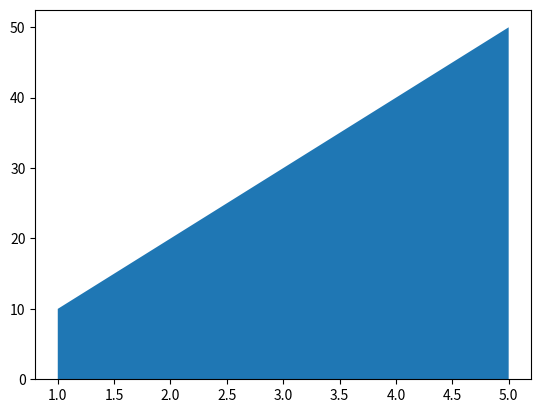

The script that saved this image:
# stack(area) plot
import matplotlib.pyplot as plt
x = [1,2,3,4,5]
area1 = [10,20,30,40,50]

plt.stackplot(x,area1)
plt.show()
